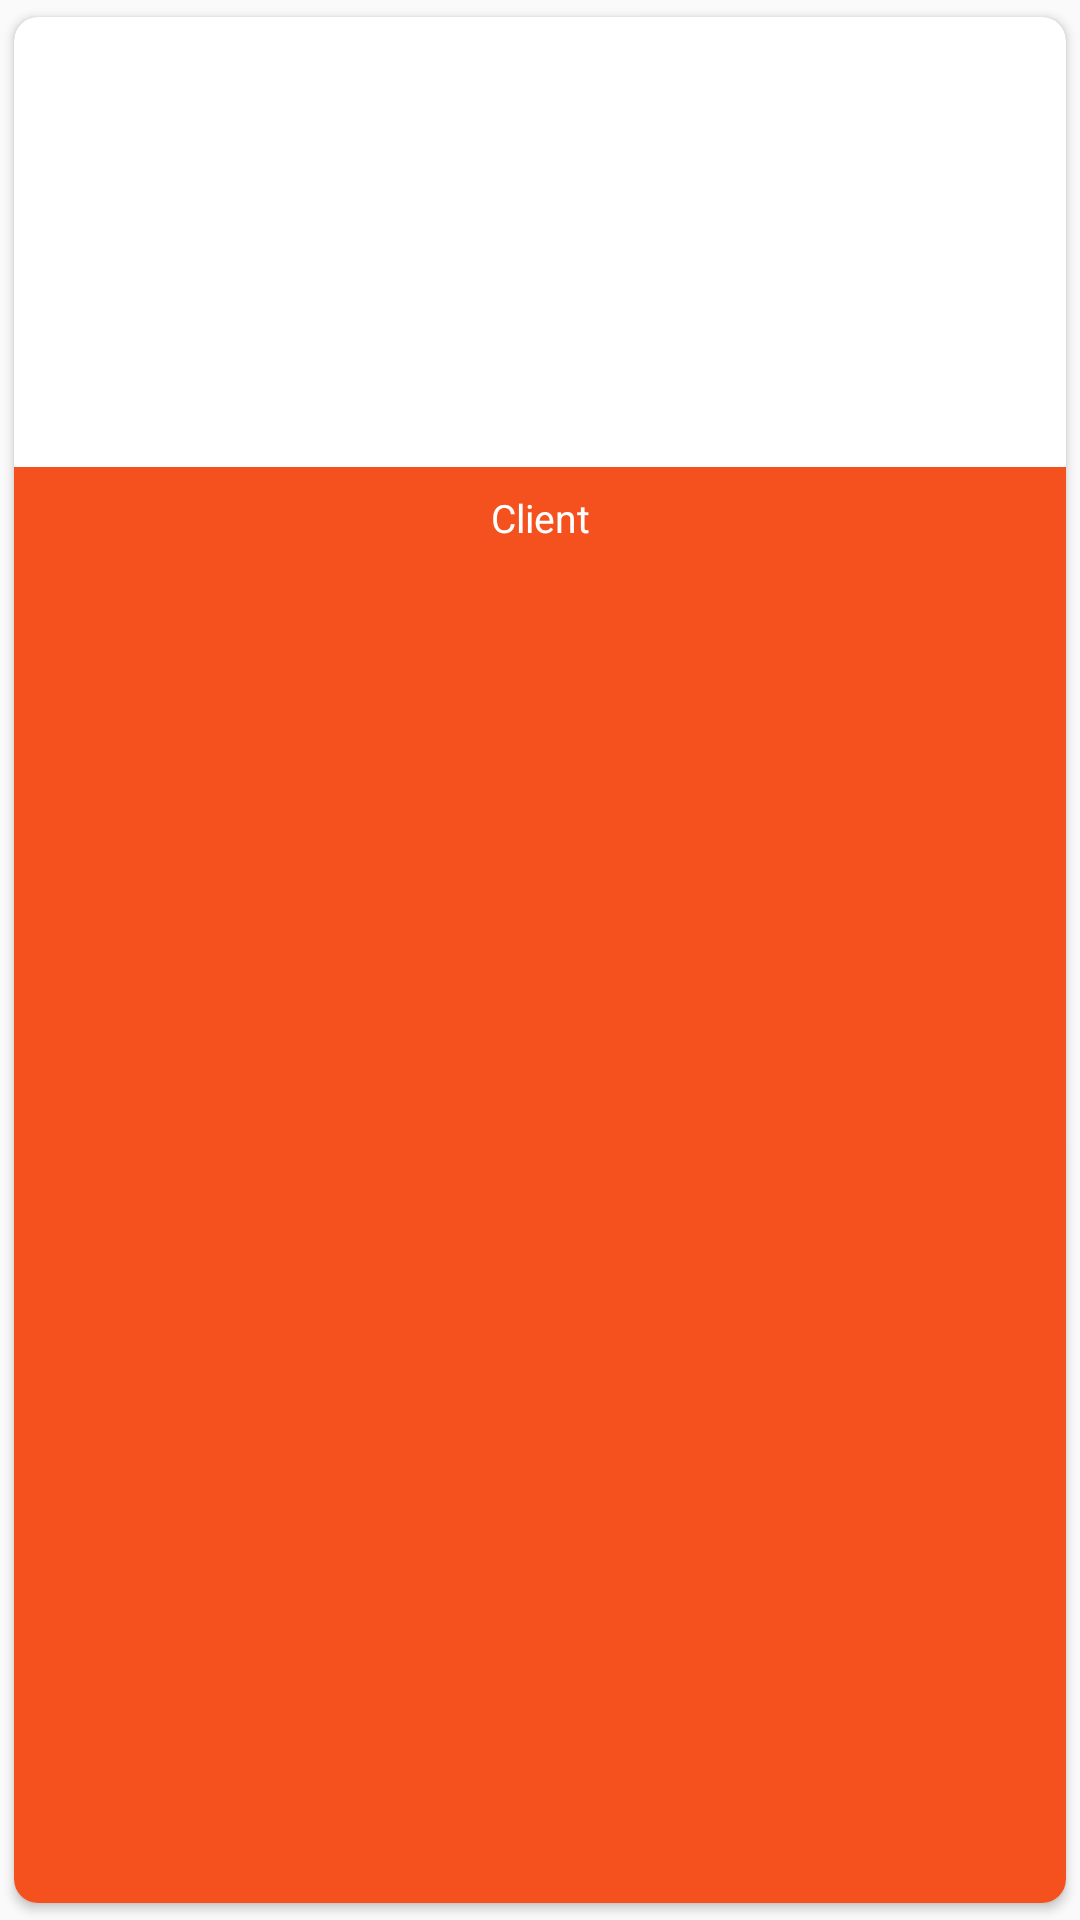

This screen was rendered from an Android layout file. Write that file and the resources it references.
<!-- AndroidManifest.xml: application theme AppTheme -->
<!-- res/layout/products.xml -->
<?xml version="1.0" encoding="utf-8"?>
<android.support.v7.widget.CardView
    xmlns:card_view="http://schemas.android.com/apk/res-auto"
    xmlns:android="http://schemas.android.com/apk/res/android"
    android:id="@+id/card_view"
    android:layout_width="wrap_content"
    android:layout_height="wrap_content"
    card_view:cardUseCompatPadding="true"
    card_view:cardCornerRadius="8dp"
    android:layout_marginBottom="16dp">

    <RelativeLayout
        android:layout_width="match_parent"
        android:layout_height="match_parent">

        <ImageView
            android:id="@+id/productpic"
            android:layout_width="match_parent"
            android:layout_height="150dp"
            android:scaleType="fitXY"
            android:adjustViewBounds="true"/>

        <TextView
            android:id="@+id/productsize"
            android:layout_width="match_parent"
            android:layout_height="wrap_content"
            android:textSize="13sp"
            android:text="Client"
            android:textColor="#ffffff"
            android:layout_below="@+id/productpic"
            android:paddingBottom="8dp"
            android:paddingTop="8dp"
            android:gravity="center_horizontal"
            android:layout_alignParentBottom="true"
            android:background="@color/colorPrimary"/>

    </RelativeLayout>

</android.support.v7.widget.CardView>
<!-- resources referenced by this layout -->
<resources>
  <color name="colorPrimary">#F4511E</color>
  <style name="AppTheme" parent="Theme.AppCompat.Light.DarkActionBar">
          
          <item name="colorPrimary">@color/colorPrimary</item>
          <item name="colorPrimaryDark">@color/colorPrimaryDark</item>
          <item name="colorAccent">@color/colorAccent</item>
      </style>
  <color name="colorPrimaryDark">#D84315</color>
  <color name="colorAccent">#3A506B</color>
</resources>
